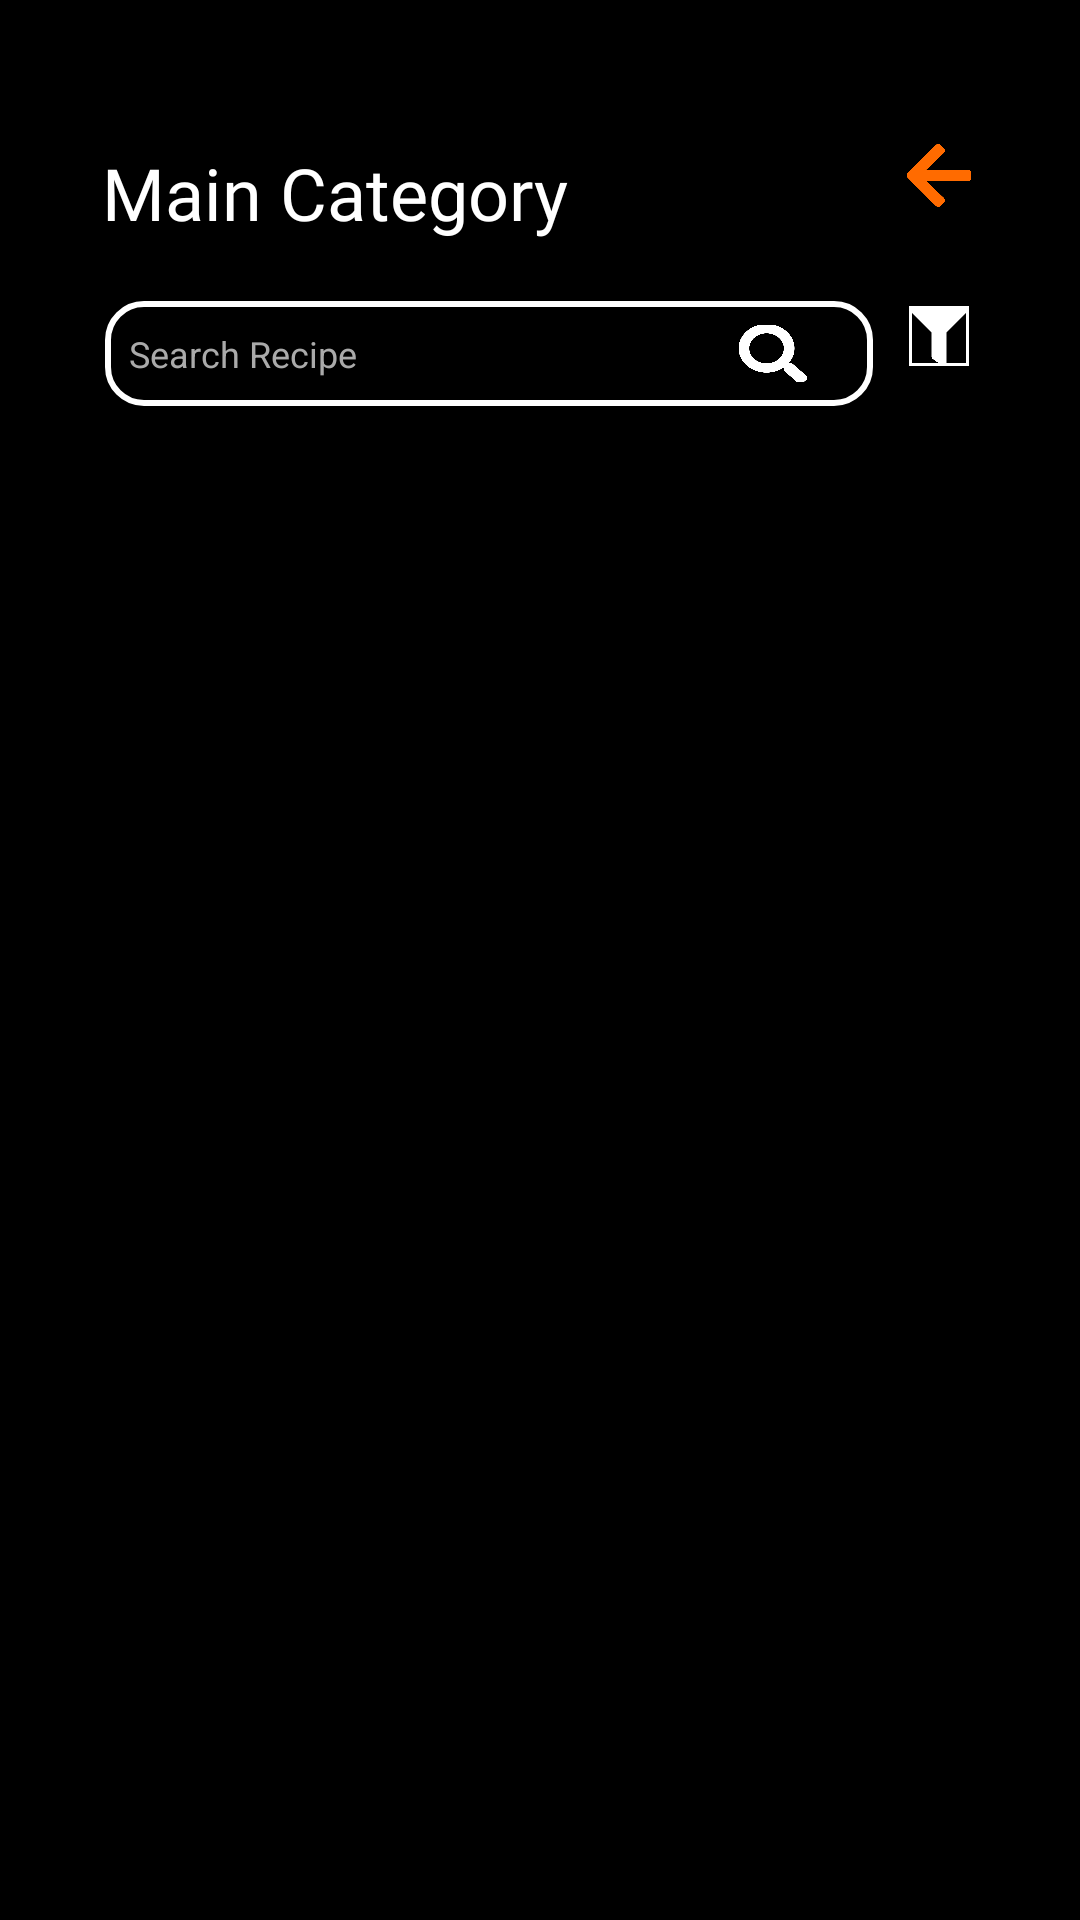

Here is an Android app screen rendered from its layout file. Give the layout XML and the strings, colors and styles it references.
<!-- AndroidManifest.xml: application theme Theme.MealApp -->
<!-- res/layout/fragment_see_all_category.xml -->
<?xml version="1.0" encoding="utf-8"?>
<androidx.constraintlayout.widget.ConstraintLayout xmlns:android="http://schemas.android.com/apk/res/android"
    xmlns:app="http://schemas.android.com/apk/res-auto"
    xmlns:tools="http://schemas.android.com/tools"
    android:id="@+id/frameLayout2"
    android:layout_width="match_parent"
    android:layout_height="match_parent"
    android:background="@color/black"
    tools:context=".view.SeeAllCategory" >

    <TextView
        android:id="@+id/textView20"
        android:layout_width="238dp"
        android:layout_height="wrap_content"
        android:layout_marginStart="34dp"
        android:layout_marginTop="48dp"
        android:fontFamily="@font/bold"
        android:text="Main Category"
        android:textColor="#FFFFFF"
        android:textSize="24sp"
        app:layout_constraintStart_toStartOf="parent"
        app:layout_constraintTop_toTopOf="parent" />

    <ImageView
        android:id="@+id/imageView20"
        android:layout_width="22dp"
        android:layout_height="21dp"
        android:layout_marginTop="48dp"
        android:layout_marginEnd="36dp"
        android:src="@drawable/back"
        app:layout_constraintEnd_toEndOf="parent"
        app:layout_constraintTop_toTopOf="parent" />
    <LinearLayout
        android:id="@+id/linearLayout"
        android:layout_width="256dp"
        android:layout_height="35dp"
        android:layout_marginStart="35dp"
        android:layout_marginTop="20dp"
        android:background="@drawable/search_bar_background"
        android:gravity="center_vertical"
        android:orientation="horizontal"
        android:padding="8dp"
        app:layout_constraintStart_toStartOf="parent"
        app:layout_constraintTop_toBottomOf="@+id/textView20">

        <EditText
            android:id="@+id/searchEditText"
            android:layout_width="82dp"
            android:layout_height="wrap_content"
            android:layout_weight="1"
            android:background="@android:color/transparent"
            android:hint="Search Recipe"
            android:inputType="text"
            android:textColor="@android:color/white"
            android:textColorHint="@android:color/darker_gray"
            android:textSize="12sp" />

        <ImageView
            android:id="@+id/imageView10"
            android:layout_width="23dp"
            android:layout_height="20dp"
            android:layout_weight="1"
            android:paddingLeft="40dp"
            android:src="@drawable/search" />

    </LinearLayout>

    <ImageView
        android:id="@+id/imageView21"
        android:layout_width="20dp"
        android:layout_height="20dp"
        android:layout_marginTop="33dp"
        android:layout_marginEnd="37dp"
        android:background="@drawable/border_filter"
        android:src="@drawable/sort"
        app:layout_constraintEnd_toEndOf="parent"
        app:layout_constraintTop_toBottomOf="@+id/imageView20" />

    <androidx.recyclerview.widget.RecyclerView
        android:id="@+id/recyclerViewCategory"
        android:layout_width="346dp"
        android:layout_height="669dp"
        android:layout_marginStart="34dp"
        android:layout_marginTop="36dp"
        android:layout_marginEnd="34dp"
        android:layout_marginBottom="8dp"
        app:layout_constraintBottom_toBottomOf="parent"
        app:layout_constraintEnd_toEndOf="parent"
        app:layout_constraintStart_toStartOf="parent"
        app:layout_constraintTop_toBottomOf="@+id/linearLayout" />
</androidx.constraintlayout.widget.ConstraintLayout>
<!-- resources referenced by this layout -->
<resources>
  <color name="black">#FF000000</color>
  <!-- drawable back: png bitmap (drawable, 6591 bytes) -->
  <!-- drawable border_filter (drawable) -->
  <?xml version="1.0" encoding="utf-8"?>
  <shape xmlns:android="http://schemas.android.com/apk/res/android">
      <solid android:color="@android:color/transparent" /> 
      <stroke
          android:color="#FFFFFF"
      android:width="1dp" />
  </shape>
  <!-- drawable search: png bitmap (drawable, 9596 bytes) -->
  <!-- drawable search_bar_background (drawable) -->
  <shape xmlns:android="http://schemas.android.com/apk/res/android"
      android:shape="rectangle">
  
      <solid android:color="@android:color/transparent" /> 
  
      <stroke
          android:width="2dp"
          android:color="#FFFFFF" /> 
  
      <corners android:radius="12dp" /> 
  </shape>
  <!-- drawable sort: png bitmap (drawable, 4587 bytes) -->
  <style name="Theme.MealApp" parent="Theme.MaterialComponents.DayNight.NoActionBar">
          
          <item name="android:statusBarColor">@android:color/transparent</item>
          <item name="android:windowLightStatusBar">false</item>
      </style>
</resources>
